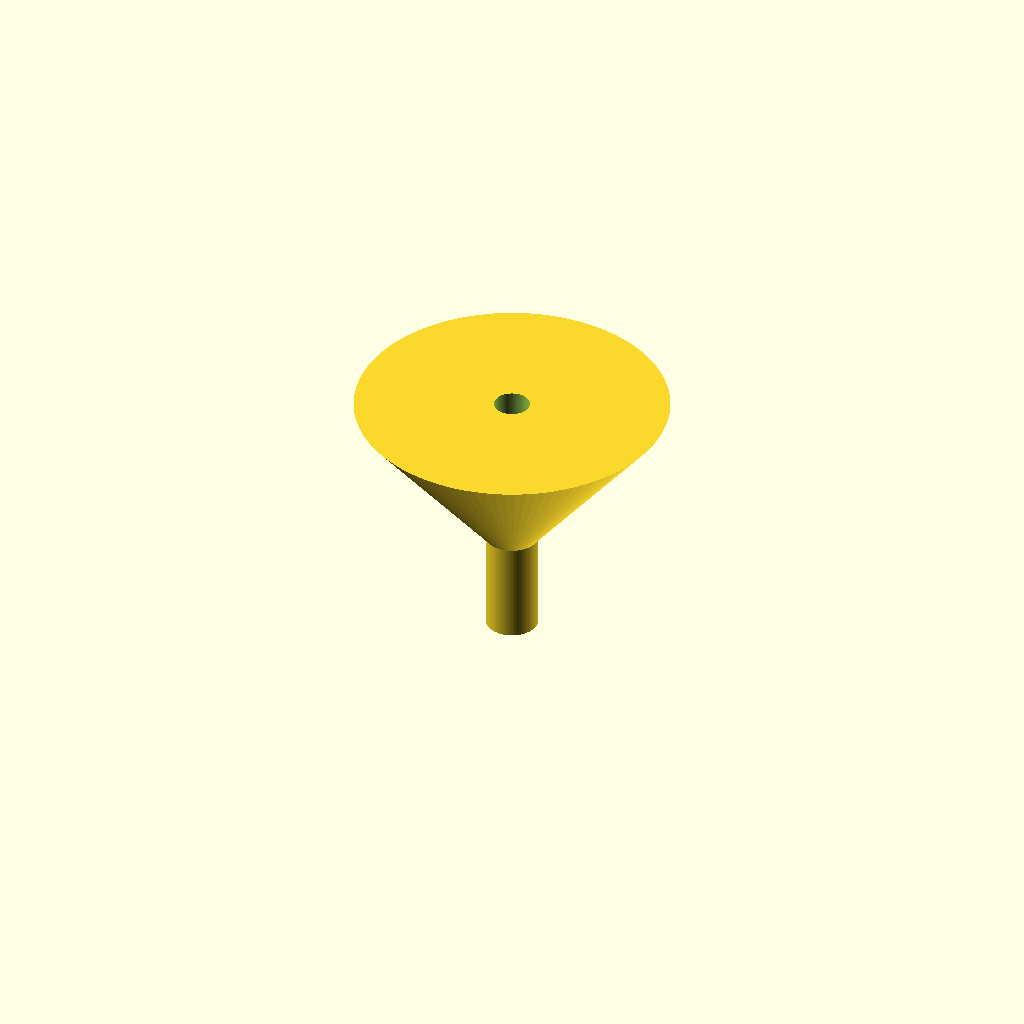
Cell 1: the model at its default parameters.
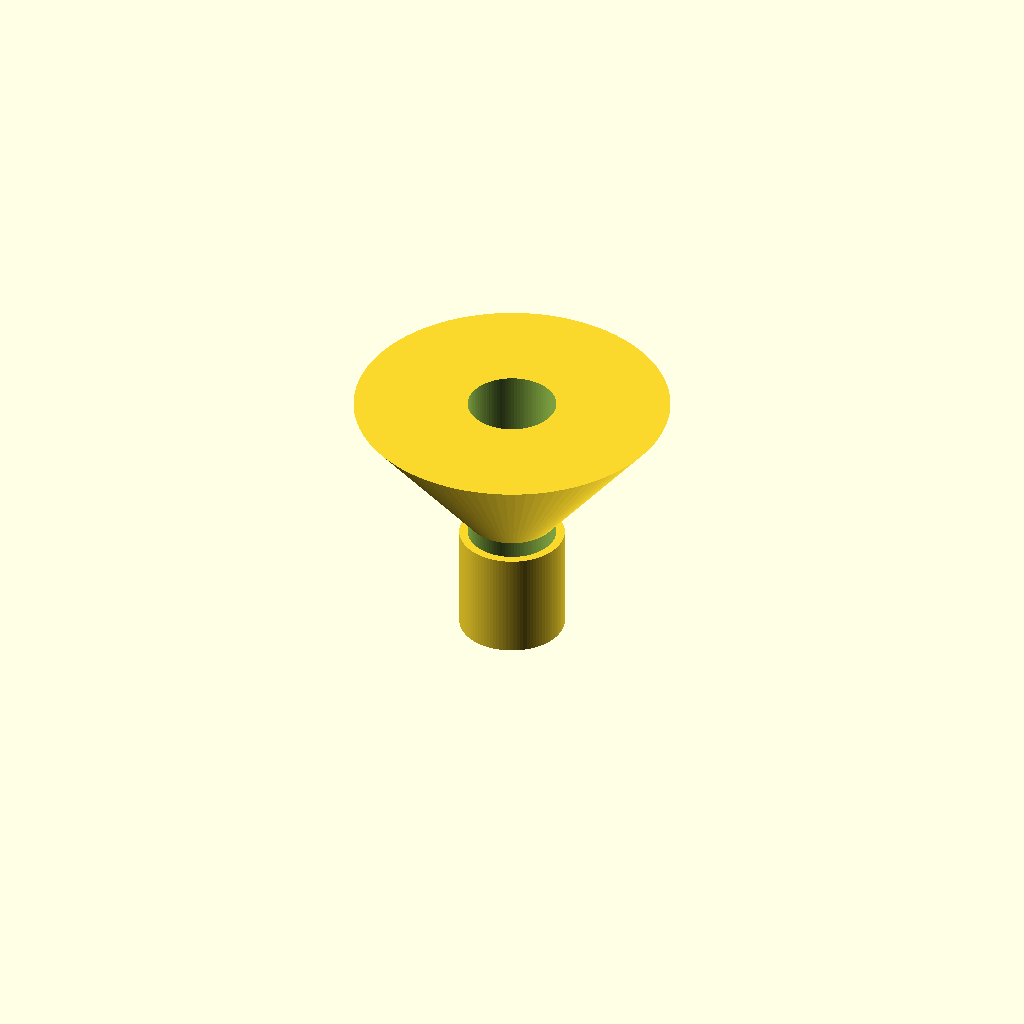
Cell 2: the same model with spout_od = 20.
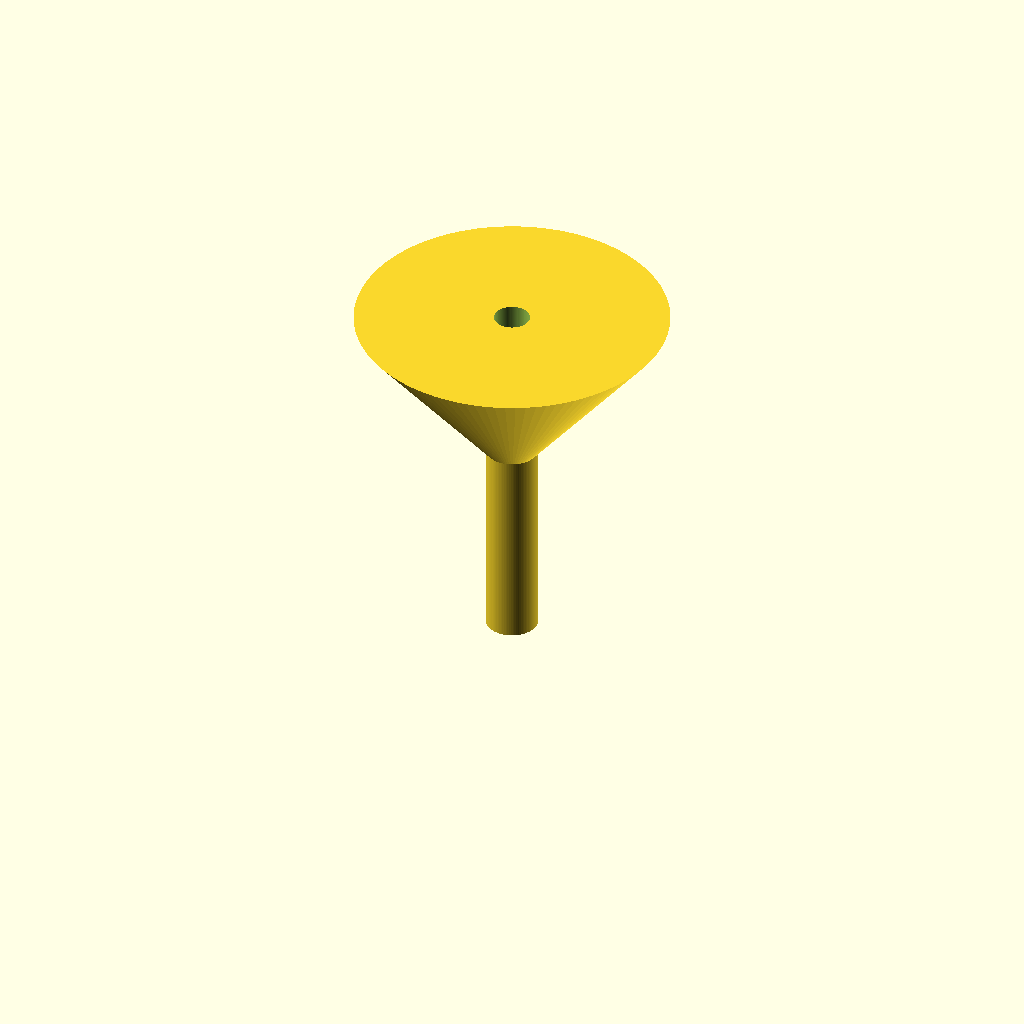
Cell 3 — spout_len set to 40, the other parameters unchanged.
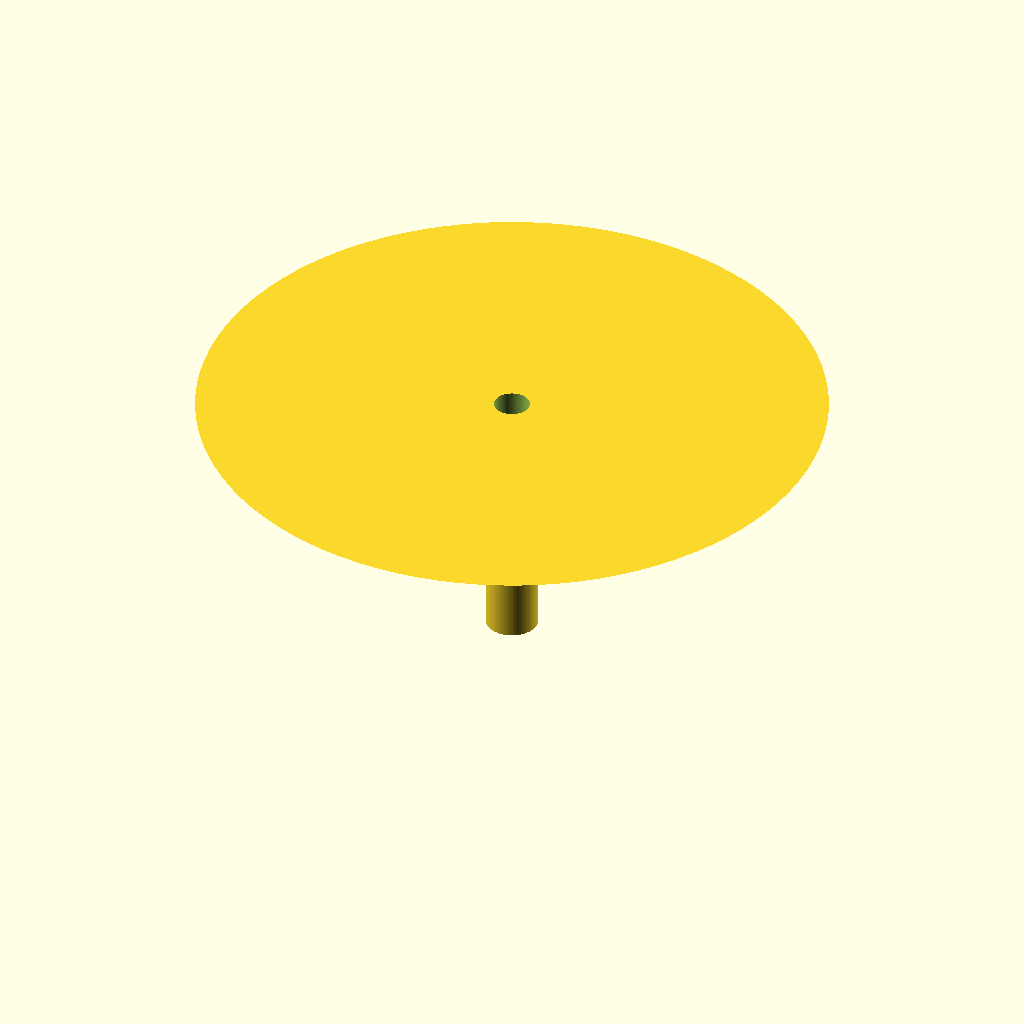
Cell 4 — cone_top_od set to 120, the other parameters unchanged.
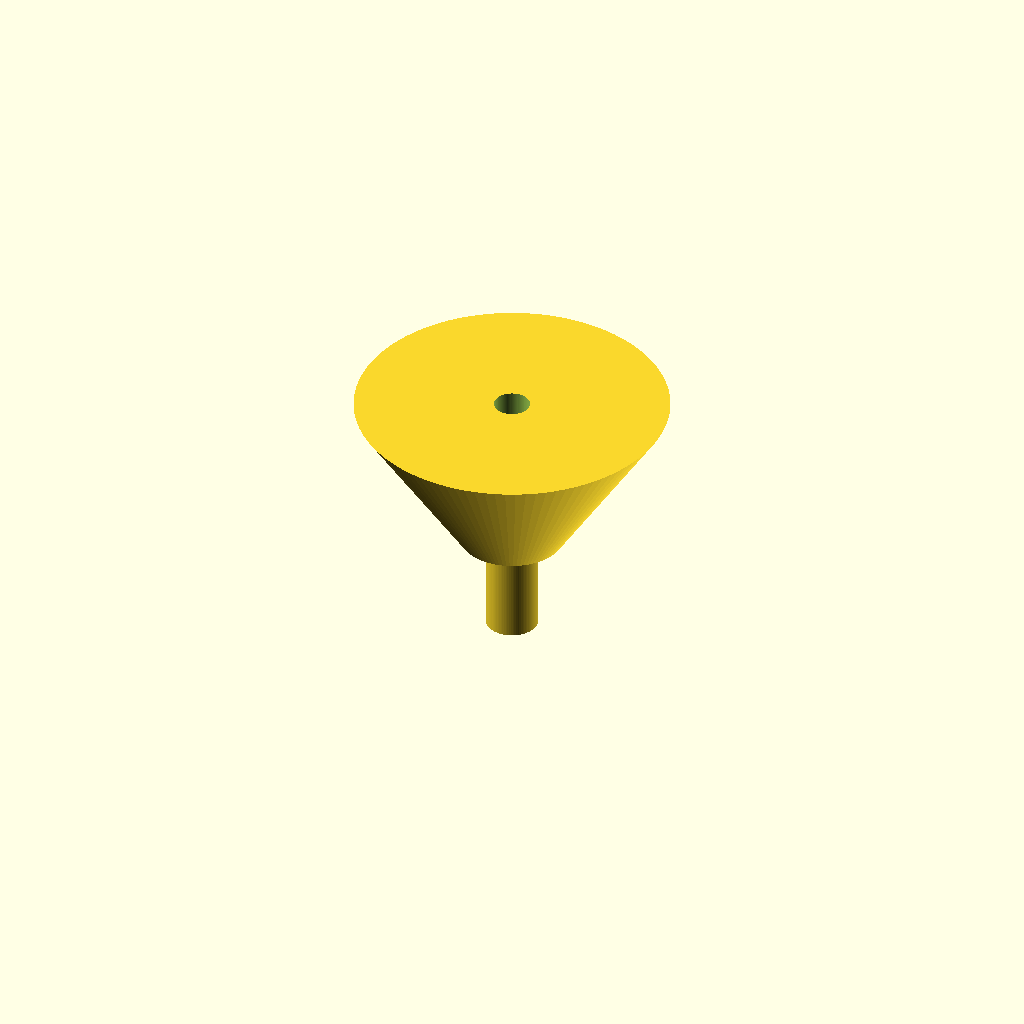
Cell 5: the same model with cone_bottom_od = 20.
One fixed orthographic camera (rotation 55°, 0°, 25°; colour scheme Cornfield) for every cell.
Source of the model, bench/results/gpu-v11s1-g6/code/scadcoder-v11s1/lab_funnel_60mm_s4_a2.scad:
// Small lab funnel, printed upright with the wide opening at the top
// Units: mm

$fn = 96;

// ---- Spout ----
spout_od      = 10;    // outer diameter of straight spout
spout_len     = 20;    // length of spout (z = 0 to z = 20)
spout_wall    = 1.6;   // wall thickness of spout
spout_id      = spout_od - 2 * spout_wall; // bore diameter (6.8 mm)

// ---- Cone ----
cone_top_od   = 60;    // outer diameter at rim (z = 50)
cone_bottom_od = 10;   // outer diameter where cone meets spout (z = 20)
cone_h        = 30;    // cone height (z = 20 to z = 50)

// ---- Join ----
overlap       = 0.5;   // spout extends into cone to fuse solids

// ---- Cut ----
cut_ext       = 0.5;   // extension of bore cut past faces

difference() {
    union() {
        // Spout
        cylinder(d = spout_od, h = spout_len + overlap);

        // Cone
        translate([0, 0, spout_len - overlap])
            cylinder(d1 = cone_bottom_od, d2 = cone_top_od, h = cone_h + overlap);
    }

    // Through-bore: straight cylinder from z = 0 past the rim
    translate([0, 0, -cut_ext])
        cylinder(d = spout_id, h = spout_len + overlap + cone_h + cut_ext);
}
Parameter table extracted from the source (name, type, default, range or options):
spout_od: number, default 10
spout_len: number, default 20
spout_wall: number, default 1.6
cone_top_od: number, default 60
cone_bottom_od: number, default 10
cone_h: number, default 30
overlap: number, default 0.5
cut_ext: number, default 0.5
